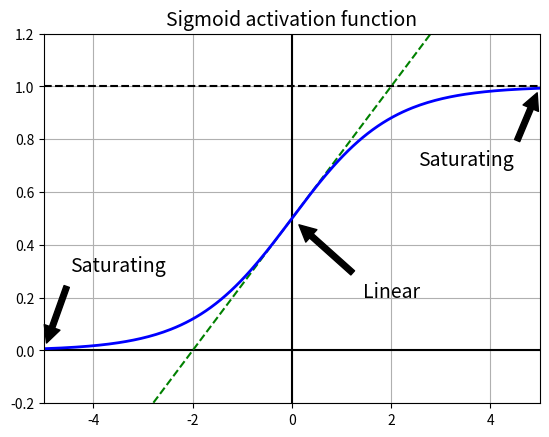

Write the Python code that produced this figure.
import numpy as np
import matplotlib.pyplot as plt

def logit(z):
	return 1 / (1 + np.exp(-z))

z = np.linspace(-5, 5, 200)
plt.plot([-5, 5], [0, 0], 'k-')
plt.plot([-5, 5], [1, 1], 'k--')
plt.plot([0, 0], [-0.2, 1.2], 'k-')
plt.plot([-5, 5], [-3/4, 7/4], 'g--')
plt.plot(z, logit(z), 'b-', linewidth = 2)
props = dict(facecolor = 'black', shrink = 0.1)
plt.annotate('Saturating', xytext = (3.5, 0.7), xy = (5, 1), 
	arrowprops = props, fontsize = 14, ha = 'center')
plt.annotate('Saturating', xytext = (-3.5, 0.3), xy = (-5, 0),
	arrowprops = props, fontsize = 14, ha = 'center')
plt.annotate('Linear', xytext = (2, 0.2), xy = (0, 0.5), 
	arrowprops = props, fontsize = 14, ha = 'center')
plt.grid(True)
plt.title('Sigmoid activation function', fontsize = 14)
plt.axis([-5, 5, -0.2, 1.2])

plt.show()
